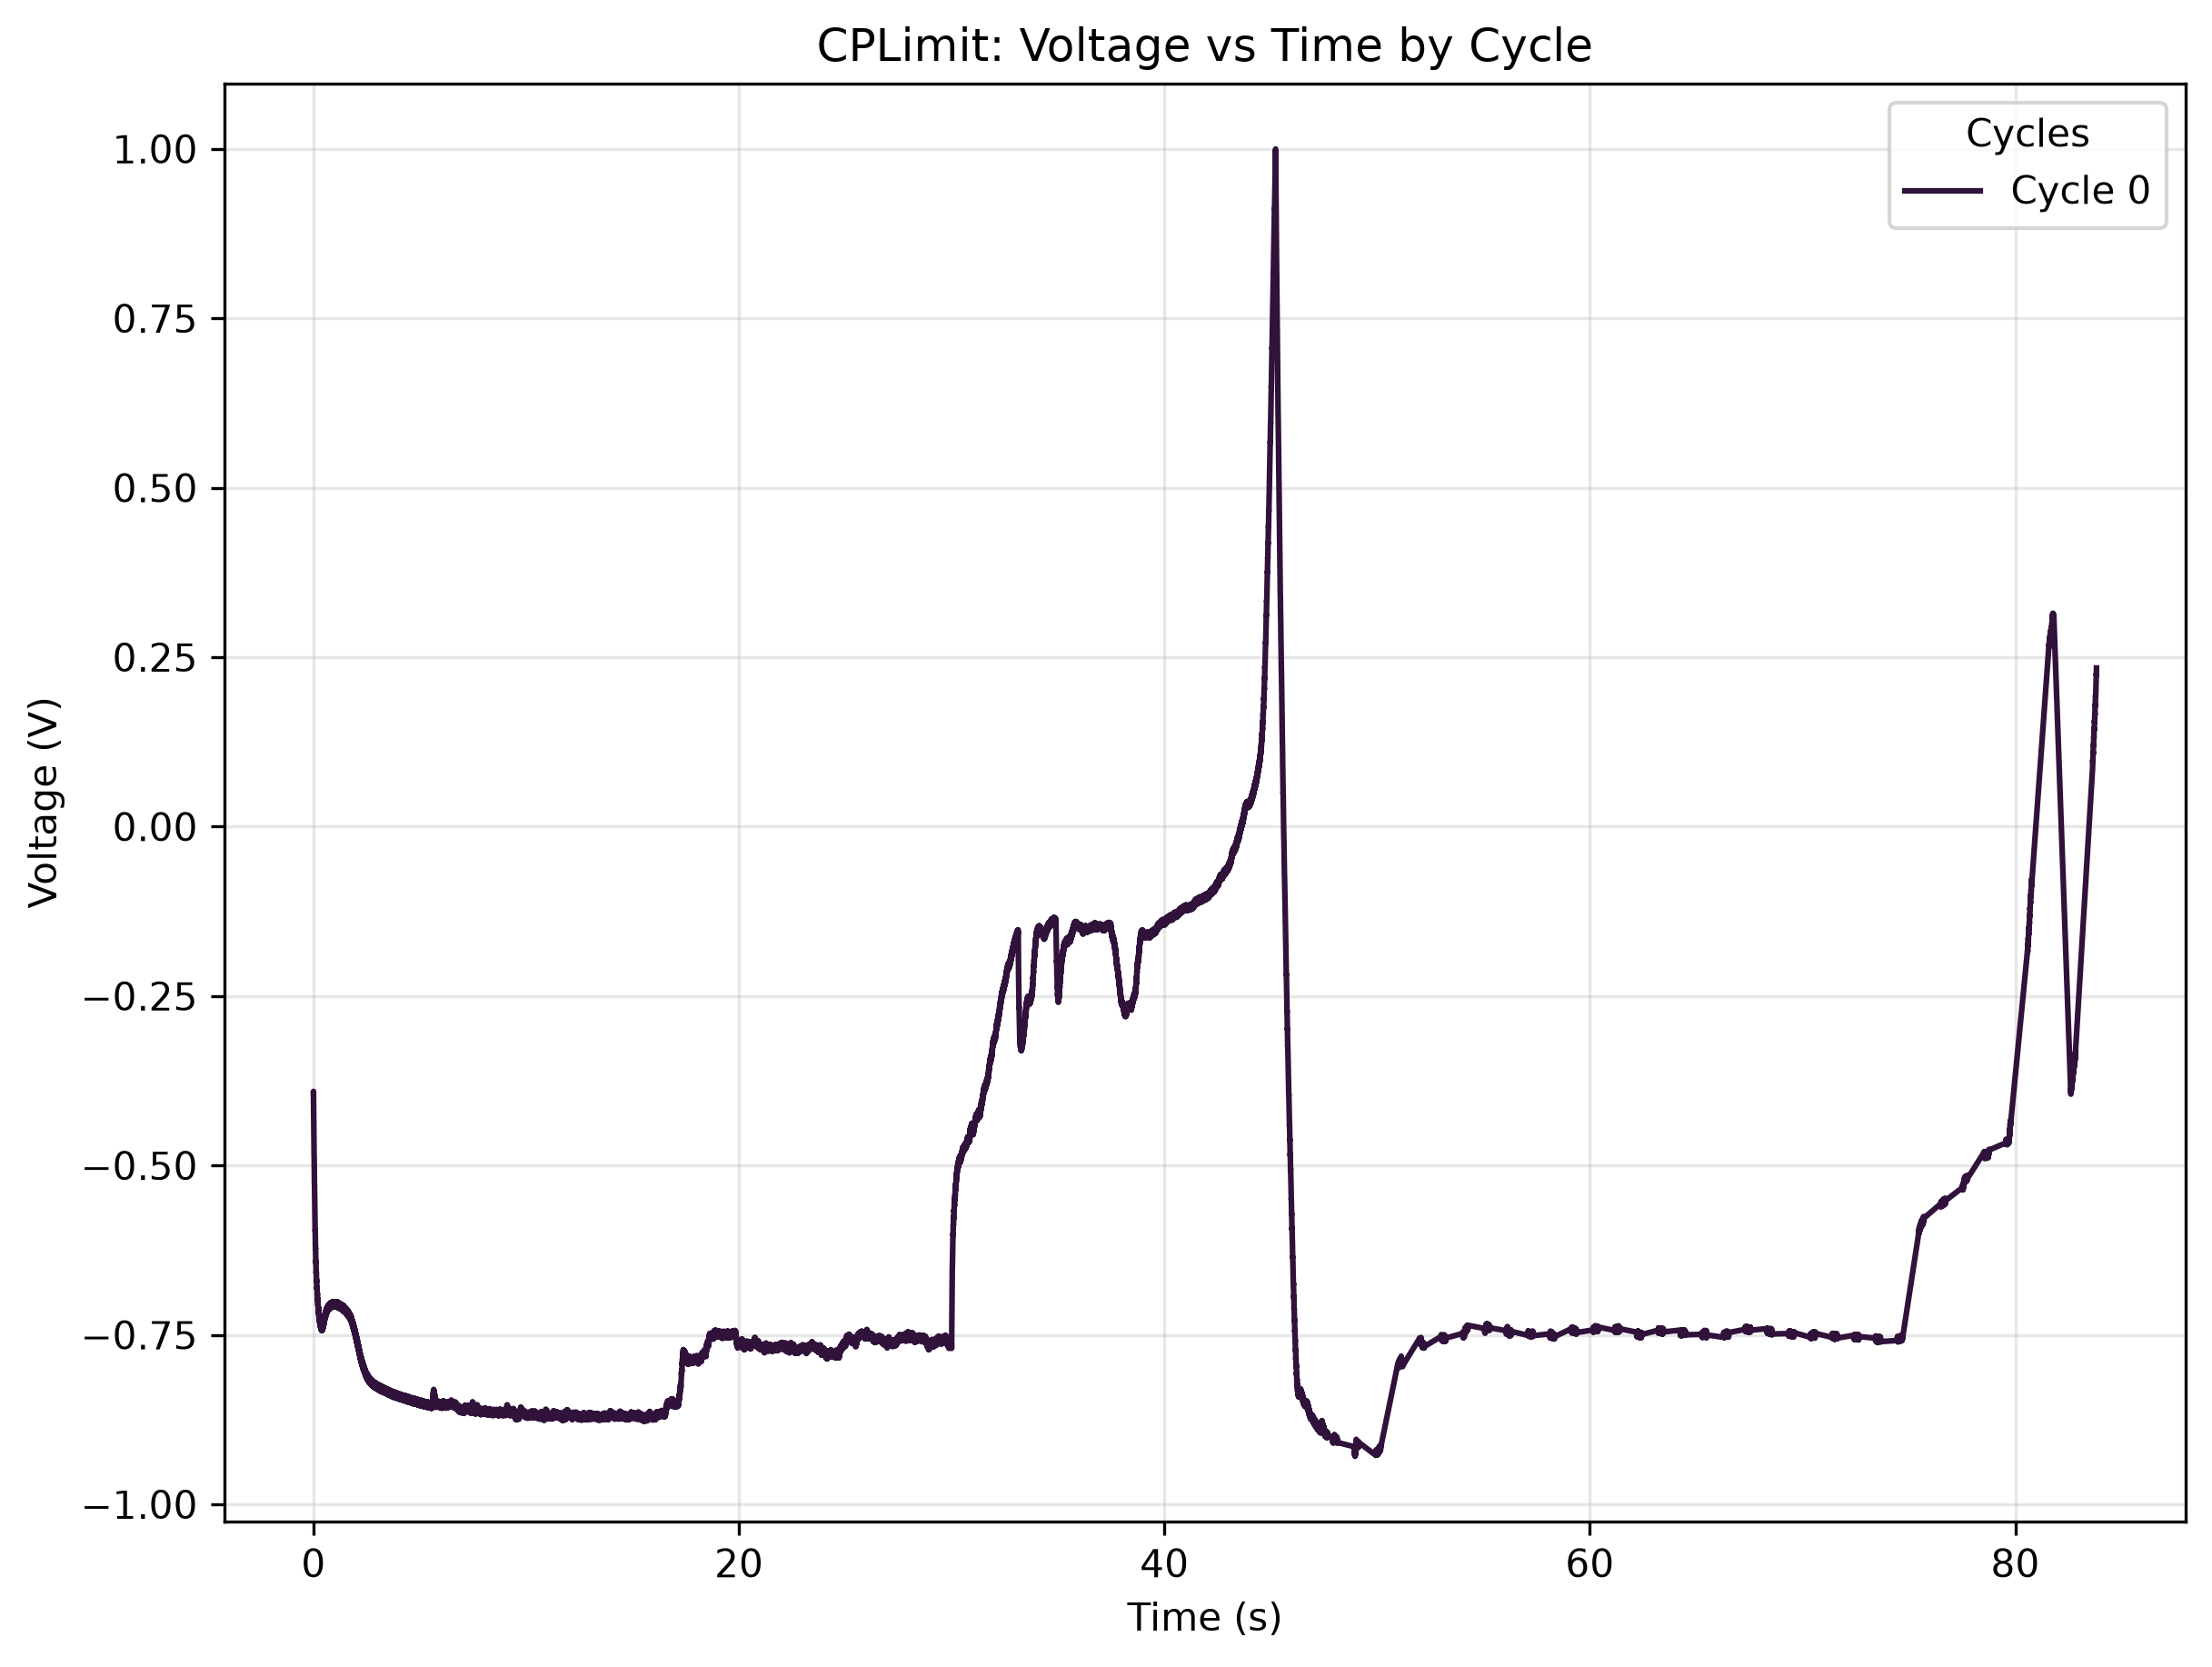

Values plotted in this chart, from the file beside it:
0, 0, 0, 0, 0
Time [s], Voltage [V], Current [A], Power [W], Cycle
0.0, -0.3918, 0.0, -0.0, 0
3.400000059627928e-05, -0.3908, -1.5907120455918577e-12, 6.215961749157099e-13, 0
0.000102, -0.3933, -8.337395218660504e-10, 3.279392203116203e-10, 0
0.000238, -0.395, -9.138263479258057e-10, 3.6100548208552364e-10, 0
0.000612, -0.3961, -9.201158723826097e-10, 3.644357811217192e-10, 0
0.000952, -0.3973, -9.246443610777533e-10, 3.6733808929670257e-10, 0
0.00136, -0.3983, -9.297598246860161e-10, 3.703258800411168e-10, 0
0.001496, -0.3993, -9.316047933083382e-10, 3.7201820492192396e-10, 0
0.001904, -0.4004, -9.360494601651226e-10, 3.7475510494768627e-10, 0
0.00221, -0.4014, -9.395715316884434e-10, 3.771308240194847e-10, 0
0.002482, -0.4026, -9.421712299229057e-10, 3.7930400440982284e-10, 0
0.002924, -0.404, -9.463642092200075e-10, 3.822888480602118e-10, 0
0.003264, -0.405, -9.492154839918499e-10, 3.844161758063326e-10, 0
0.00357, -0.406, -9.514797838505729e-10, 3.863110461108896e-10, 0
0.003808, -0.407, -9.53156997773874e-10, 3.879716324292031e-10, 0
0.004046, -0.4081, -9.550018553738937e-10, 3.8970404757800323e-10, 0
0.004318, -0.4091, -9.568468239962158e-10, 3.914403001877565e-10, 0
0.004624, -0.4103, -9.58943369155918e-10, 3.9344779266938256e-10, 0
0.004964, -0.4117, -9.610398032933176e-10, 3.956248682160683e-10, 0
0.005304, -0.413, -9.628009500772805e-10, 3.9766920433120546e-10, 0
0.005576, -0.4142, -9.6414265460254e-10, 3.9937941602621174e-10, 0
0.005984, -0.4154, -9.664907762996222e-10, 4.015109428622598e-10, 0
0.006154, -0.4165, -9.669939293743823e-10, 4.027137802752051e-10, 0
0.006358, -0.4175, -9.678325918471842e-10, 4.040577227828057e-10, 0
0.006528, -0.4185, -9.686711432976836e-10, 4.054033715369092e-10, 0
0.006698, -0.4195, -9.690904745340845e-10, 4.06574834280957e-10, 0
0.006868, -0.4206, -9.700967806836047e-10, 4.079940232396302e-10, 0
0.007174, -0.4218, -9.714385962311667e-10, 4.0972314184706167e-10, 0
0.007446, -0.4228, -9.725287242190461e-10, 4.111824244991787e-10, 0
0.007616, -0.4243, -9.730318772938062e-10, 4.128951962944937e-10, 0
0.007956, -0.4255, -9.742059381423473e-10, 4.1456150469304056e-10, 0
0.008092, -0.4266, -9.747090912171075e-10, 4.1577735615669493e-10, 0
0.008398, -0.4276, -9.757153973666277e-10, 4.172093867284862e-10, 0
0.008704, -0.4288, -9.769733910758305e-10, 4.189187235202099e-10, 0
0.009044, -0.4298, -9.778119425263299e-10, 4.20283217660234e-10, 0
0.00935, -0.4308, -9.790699362355326e-10, 4.2183015119869723e-10, 0
0.009724, -0.4319, -9.80160064223412e-10, 4.233071733988296e-10, 0
0.0102, -0.4334, -9.81501879770974e-10, 4.2539976829693377e-10, 0
0.01078, -0.4346, -9.834306702316553e-10, 4.274149088021904e-10, 0
0.01112, -0.4356, -9.840176451447746e-10, 4.286813251058045e-10, 0
0.01156, -0.4368, -9.854432825306958e-10, 4.3048397819143607e-10, 0
0.012, -0.4358, -9.86868919916617e-10, 4.3009252003058807e-10, 0
0.01217, -0.4368, -9.87372072991377e-10, 4.313265567602193e-10, 0
0.01316, -0.4379, -9.895524399894384e-10, 4.332960305572195e-10, 0
0.01394, -0.4389, -9.907265008379795e-10, 4.348283198214446e-10, 0
0.01442, -0.4401, -9.917328069874998e-10, 4.3645911019250015e-10, 0
0.01459, -0.4391, -9.92068205363239e-10, 4.3558713685305073e-10, 0
0.01472, -0.4401, -9.919005616865206e-10, 4.365329386129672e-10, 0
0.0151, -0.4411, -9.927392241593225e-10, 4.379223028026339e-10, 0
0.01564, -0.4423, -9.930746225350617e-10, 4.392609885368768e-10, 0
0.01605, -0.4439, -9.934939537714627e-10, 4.4097805362896797e-10, 0
0.01663, -0.4449, -9.944164380826237e-10, 4.424095076023339e-10, 0
0.01703, -0.4459, -9.94584081759342e-10, 4.435062581701087e-10, 0
0.01731, -0.4469, -9.94584081759342e-10, 4.4452842513927305e-10, 0
0.01771, -0.4481, -9.94751836458363e-10, 4.4579614704031785e-10, 0
0.01826, -0.4493, -9.95254989533123e-10, 4.47214981529854e-10, 0
0.01853, -0.4504, -9.950872348341022e-10, 4.481622855121224e-10, 0
0.01887, -0.4514, -9.953389223937847e-10, 4.492985820083308e-10, 0
0.01921, -0.4524, -9.950872348341022e-10, 4.502076833204877e-10, 0
... 47,715 more rows
